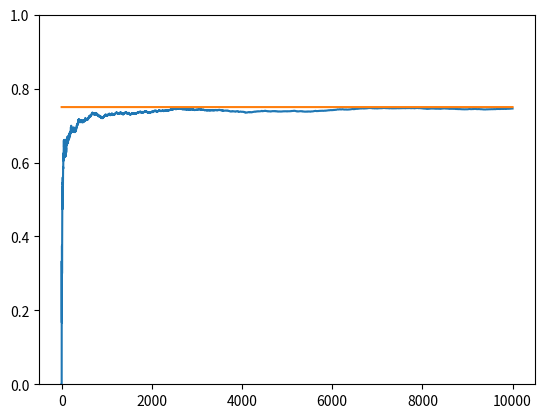

The script that saved this image:
import matplotlib.pyplot as plt
import numpy as np

NUM_TRIALS = 10000
EPS = 0.1
MACHINE_PROBABILITIES = [0.2, 0.5, 0.75]


class Machine:
    def __init__(self, p):
        self.p = p
        self.p_estimated_mean = 5.0  # initial estimated mean
        self.N = 1.0  # number of tests tried or pulled so far (initialize with 1 otherwise will be removed by update function because (self.N - 1) will become 0)

    def pull(self):
        random_num = np.random.random()  # [0.0, 1.0)
        return random_num < self.p

    def update(self, x):  # x = 0 or 1
        self.N += 1.0
        self.p_estimated_mean = ((self.N - 1) * self.p_estimated_mean + x) / self.N  # mean success rate


def run_experiment():
    machines = [Machine(p) for p in MACHINE_PROBABILITIES]
    rewards = np.zeros(NUM_TRIALS)

    for i in range(NUM_TRIALS):
        # select next machine
        machine_index = np.argmax([m.p_estimated_mean for m in machines])

        selected_machine = machines[machine_index]
        # pull the arm of machine with largest estimated mean
        x = selected_machine.pull()
        rewards[i] = x
        # update this machine estimated mean
        selected_machine.update(x)

    print(f"original machine probabilities: {MACHINE_PROBABILITIES}")
    for i, m in enumerate(machines):
        print(f"mean estimate for machine {i}: {m.p_estimated_mean}")

    print("total reward earned: ", rewards.sum())
    print("overall win rate: ", rewards.sum() / NUM_TRIALS)
    print(f"number of times each machine selected {[m.N for m in machines]}")

    # plot the result
    cumulative_rewards = np.cumsum(rewards)
    win_rates = cumulative_rewards / (np.arange(NUM_TRIALS) + 1)
    plt.ylim([0, 1])
    plt.plot(win_rates)
    plt.plot(np.ones(NUM_TRIALS) * np.max(MACHINE_PROBABILITIES))
    plt.show()


if __name__ == '__main__':
    run_experiment()
